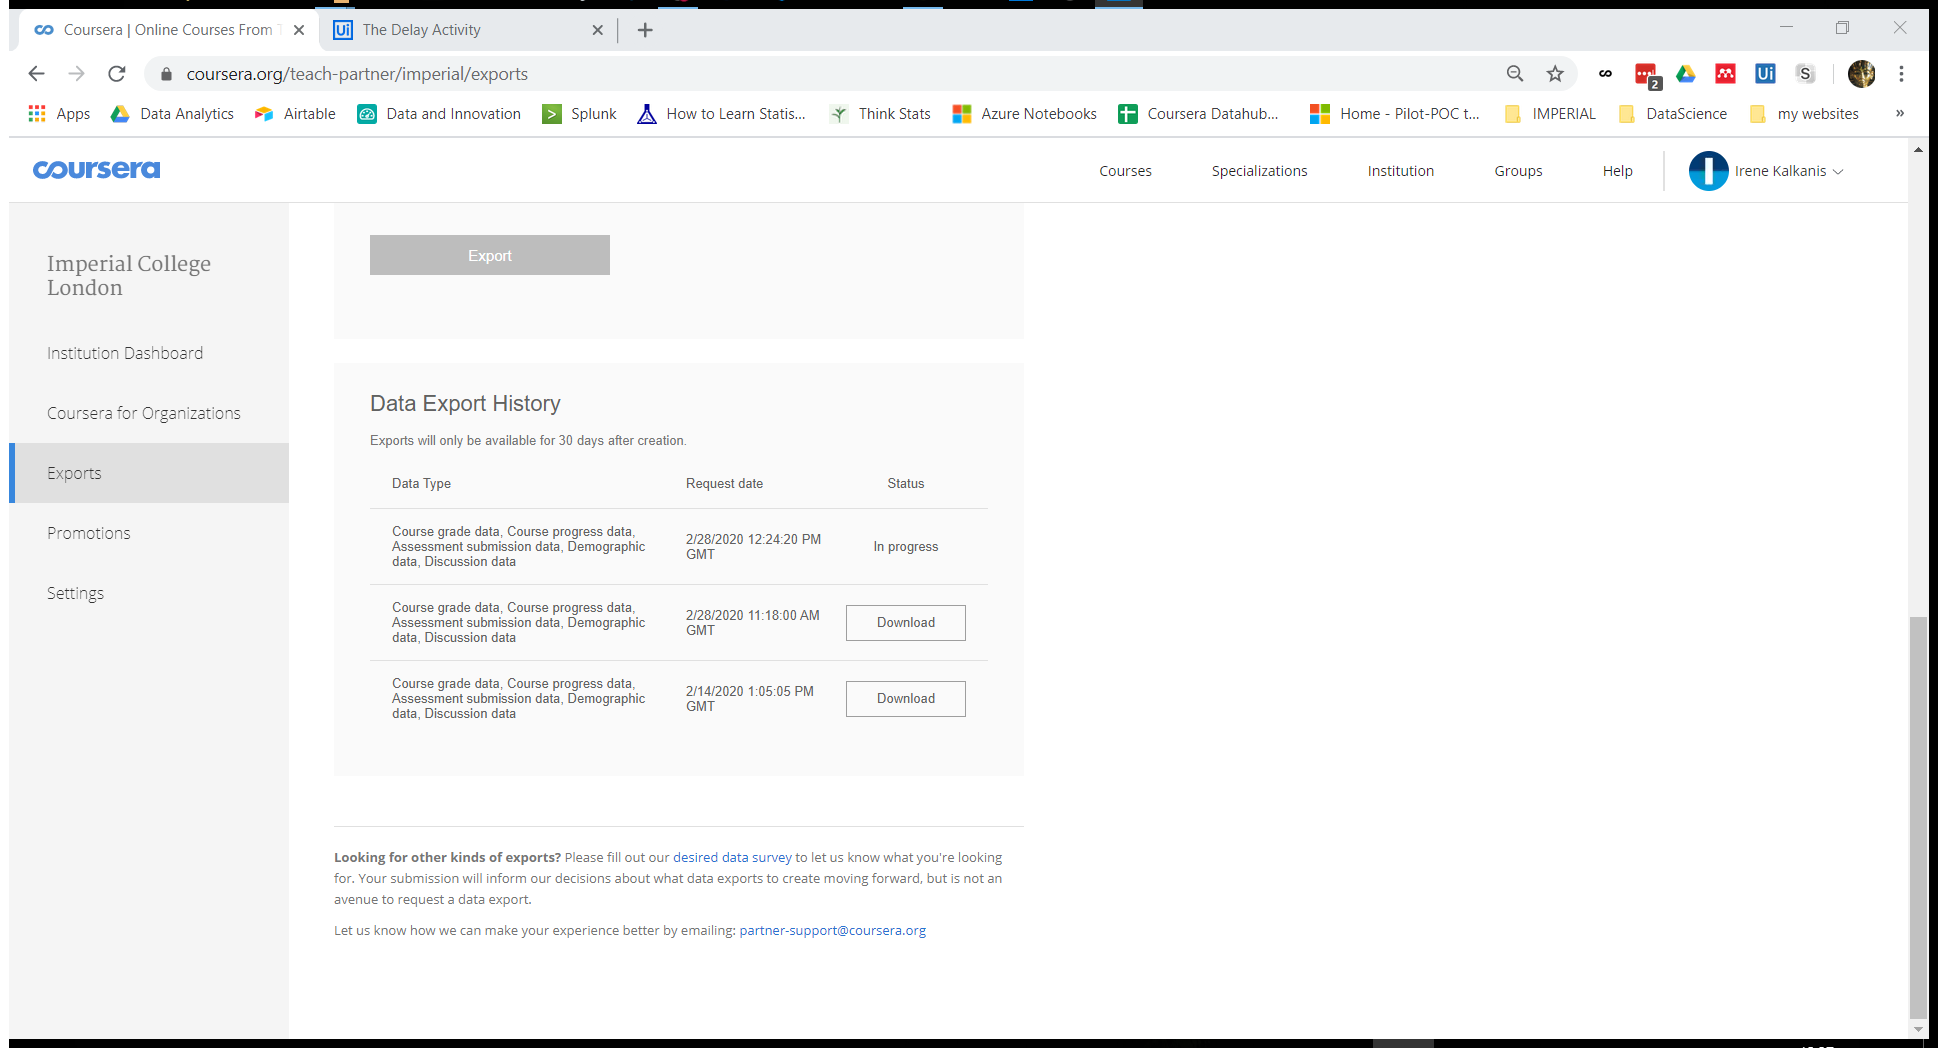
Workflow: Flowchart

Step 1: Attach Browser 'CourseraO Page' in window 'Coursera | Online Courses From Top Universities. Join for Free' (chrome.exe)

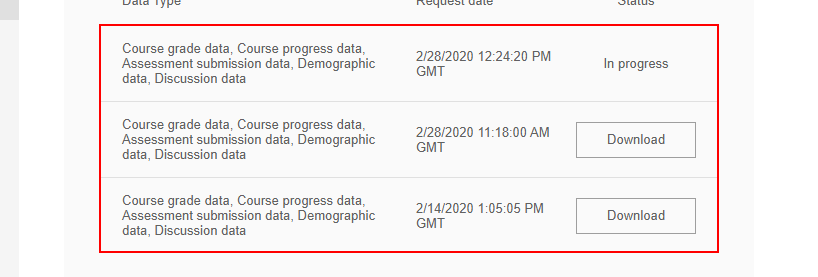
Step 2: get-text from the list